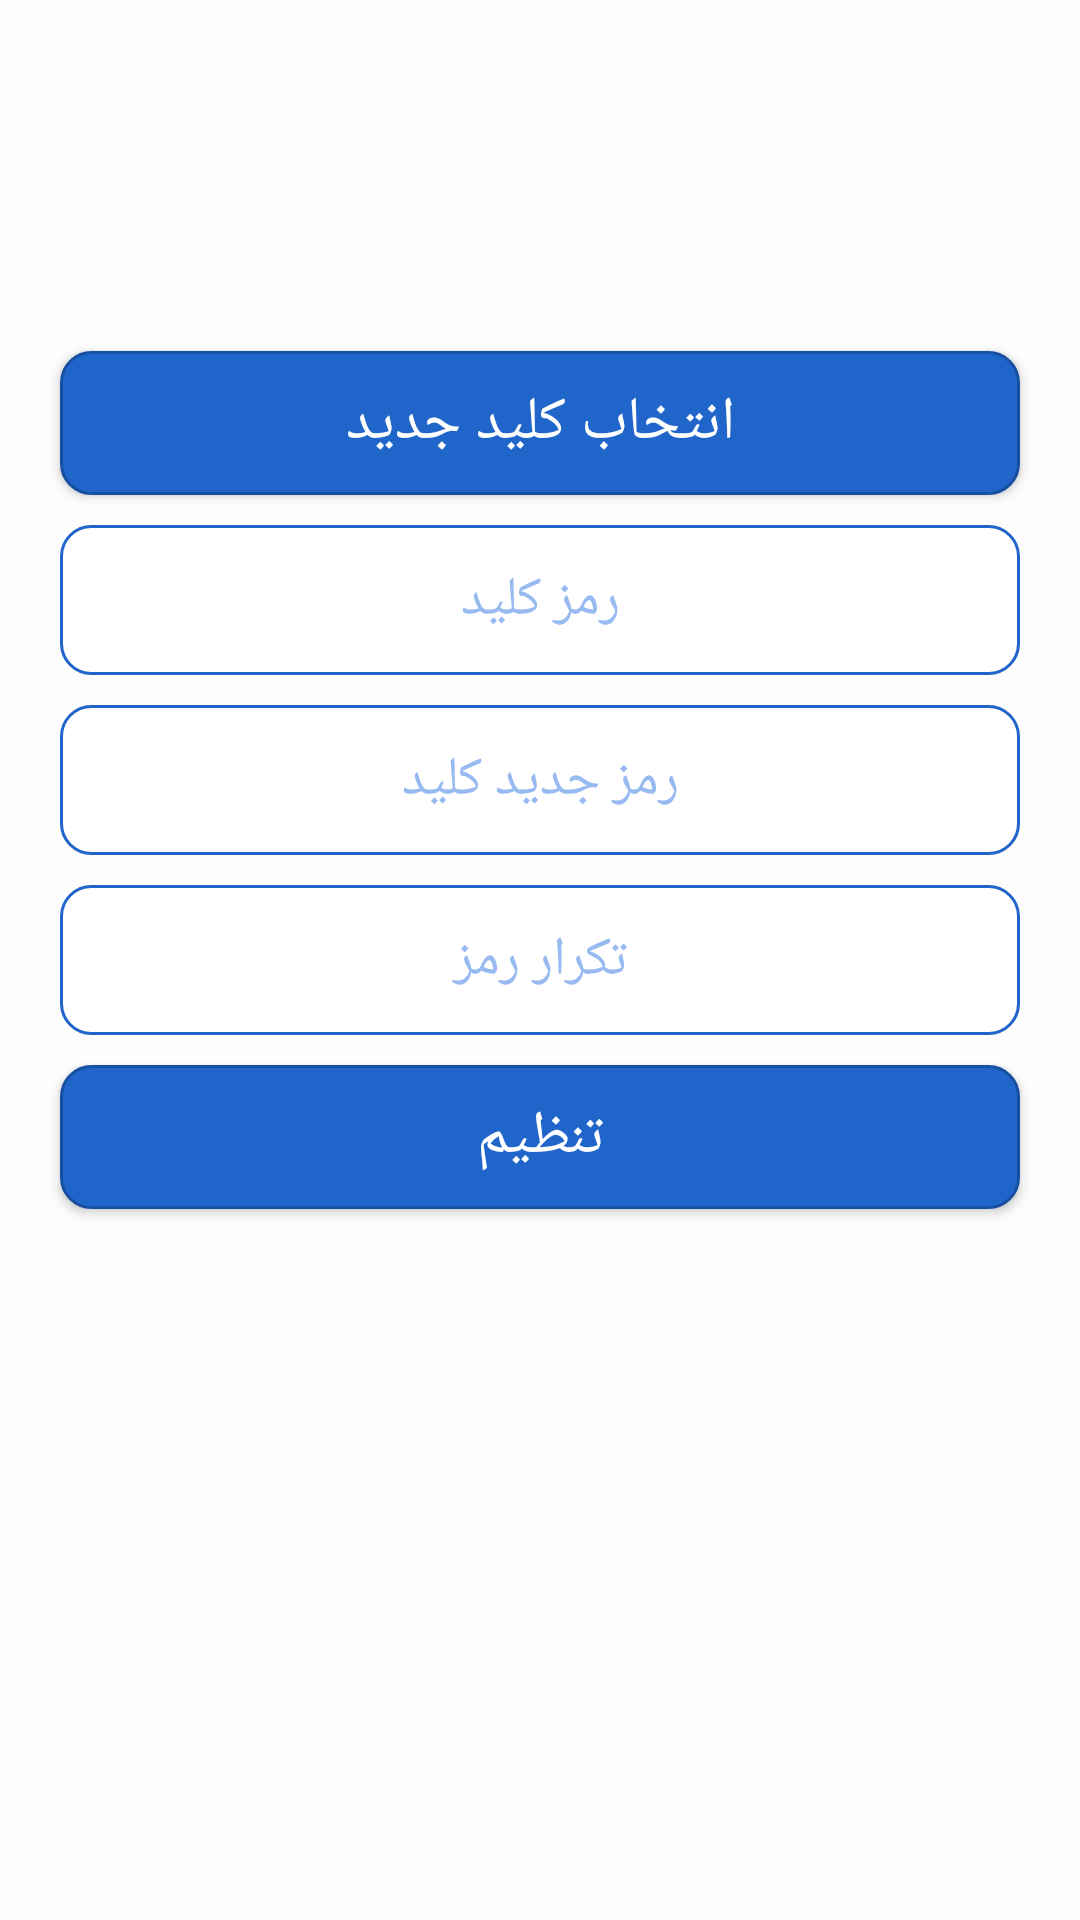

This screen was rendered from an Android layout file. Write that file and the resources it references.
<!-- AndroidManifest.xml: application theme AppTheme -->
<!-- res/layout/set_password_fragment.xml -->
<?xml version="1.0" encoding="utf-8"?>
<RelativeLayout xmlns:android="http://schemas.android.com/apk/res/android"
    android:layout_width="match_parent"
    android:background="@color/background"
    android:clickable="true"
    android:layout_height="match_parent">


    <Button
        android:id="@+id/select_key"
        android:layout_width="match_parent"
        android:layout_height="wrap_content"
        android:layout_above="@+id/key_password"
        android:layout_marginLeft="20dp"
        android:layout_marginTop="10dp"
        android:layout_marginRight="20dp"
        android:background="@drawable/button"
        android:text="انتخاب کلید جدید"
        android:textSize="20dp" />

    <EditText
        android:id="@+id/key_password"
        android:layout_width="match_parent"
        android:layout_height="50dp"
        android:layout_above="@+id/password"
        android:layout_marginLeft="20dp"
        android:layout_marginTop="10dp"
        android:layout_marginRight="20dp"
        android:background="@drawable/edittext"
        android:ems="10"
        android:gravity="center"
        android:hint="رمز کلید"
        android:inputType="textPassword"
        android:layoutDirection="rtl"
        android:textColor="@color/front"
        android:textColorHint="@color/frontHint" />


    <EditText
        android:id="@+id/password"
        android:layout_width="match_parent"
        android:layout_height="50dp"
        android:layout_above="@id/confirm_password"
        android:layout_marginLeft="20dp"
        android:layout_marginTop="10dp"
        android:layout_marginRight="20dp"
        android:background="@drawable/edittext"
        android:ems="10"
        android:gravity="center"
        android:hint="رمز جدید کلید"
        android:inputType="textPassword"
        android:layoutDirection="rtl"
        android:textColor="@color/front"
        android:textColorHint="@color/frontHint" />

    <EditText
        android:id="@+id/confirm_password"
        android:layout_width="match_parent"
        android:layout_height="50dp"
        android:layout_centerInParent="true"
        android:layout_marginLeft="20dp"
        android:layout_marginTop="10dp"
        android:layout_marginRight="20dp"
        android:background="@drawable/edittext"
        android:ems="10"
        android:gravity="center"
        android:hint="تکرار رمز"
        android:inputType="textPassword"
        android:layoutDirection="rtl"
        android:textColor="@color/front"
        android:textColorHint="@color/frontHint" />

    <Button
        android:id="@+id/set"
        android:layout_width="match_parent"
        android:layout_height="wrap_content"
        android:layout_below="@+id/confirm_password"
        android:layout_marginLeft="20dp"
        android:layout_marginTop="10dp"
        android:layout_marginRight="20dp"
        android:background="@drawable/button"
        android:onClick="onClickSetPass"
        android:text="تنظیم"
        android:textSize="20dp" />

</RelativeLayout>
<!-- resources referenced by this layout -->
<resources>
  <color name="background">#fdfdfd</color>
  <color name="front">#2065ca</color>
  <color name="frontHint">#97baf1</color>
  <!-- drawable button (drawable) -->
  <?xml version="1.0" encoding="utf-8"?>
  <selector xmlns:android="http://schemas.android.com/apk/res/android">
      <item android:state_pressed="false">
  
          <shape android:shape="rectangle">
              <solid android:color="@color/front" />
              <stroke android:width="1dp" android:color="@color/frontDark" />
              <corners android:radius="10dp" />
          </shape>
      </item>
      <item android:state_pressed="true">
          <shape android:shape="rectangle">
              <solid android:color="@color/frontDark" />
              <stroke android:width="1dp" android:color="@color/front" />
              <corners android:radius="10dp" />
          </shape>
      </item>
  </selector>
  <!-- drawable edittext (drawable) -->
  <?xml version="1.0" encoding="utf-8"?>
  <shape xmlns:android="http://schemas.android.com/apk/res/android" >
  
      <solid android:color="#FFFFFF" />
  
      <stroke
          android:width="1dp"
          android:color="@color/front" />
      <corners
          android:radius="10dp"
          />
  
  </shape>
  <style name="AppTheme" parent="Theme.AppCompat">
          
          <item name="colorPrimary">@color/frontDark</item>
          <item name="colorPrimaryDark">@color/front</item>
          <item name="colorAccent">@color/front</item>
          <item name="android:colorBackground">@color/background</item>
      </style>
  <color name="frontDark">#174fa2</color>
</resources>
